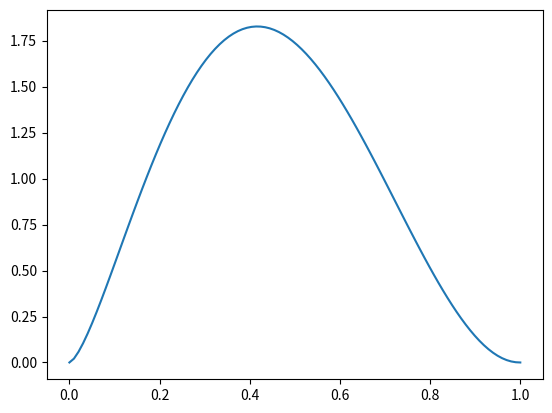

This chart was generated by the following Python code:
import numpy as np
import matplotlib.pyplot as plt
import scipy as sp

from scipy.stats import beta

a, b = 2.5, 3.1
mean, var, skew, kurt = beta.stats(a, b, moments='mvsk')
x = np.linspace(beta.ppf(0, a, b), beta.ppf(1, a, b), 100)
plt.plot(x, beta.pdf(x, a, b))
plt.show()